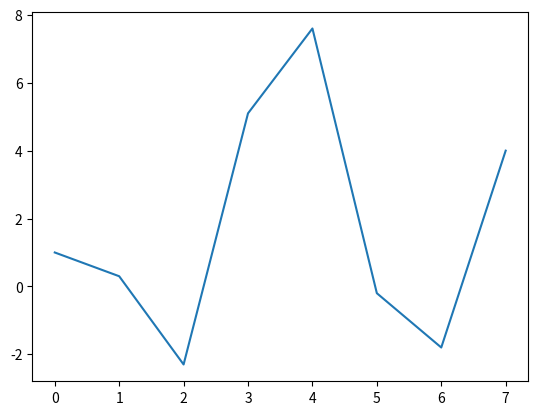

Write Python code to recreate this figure.
# Source: https://learn.sparkfun.com/tutorials/graph-sensor-data-with-python-and-matplotlib/introduction-to-matplotlib

import matplotlib.pyplot as plt

xs = [0, 1, 2, 3, 4, 5, 6, 7]
ys = [1, 0.3, -2.3, 5.1, 7.6, -0.2, -1.8, 4]

plt.plot(xs, ys)
plt.show()
